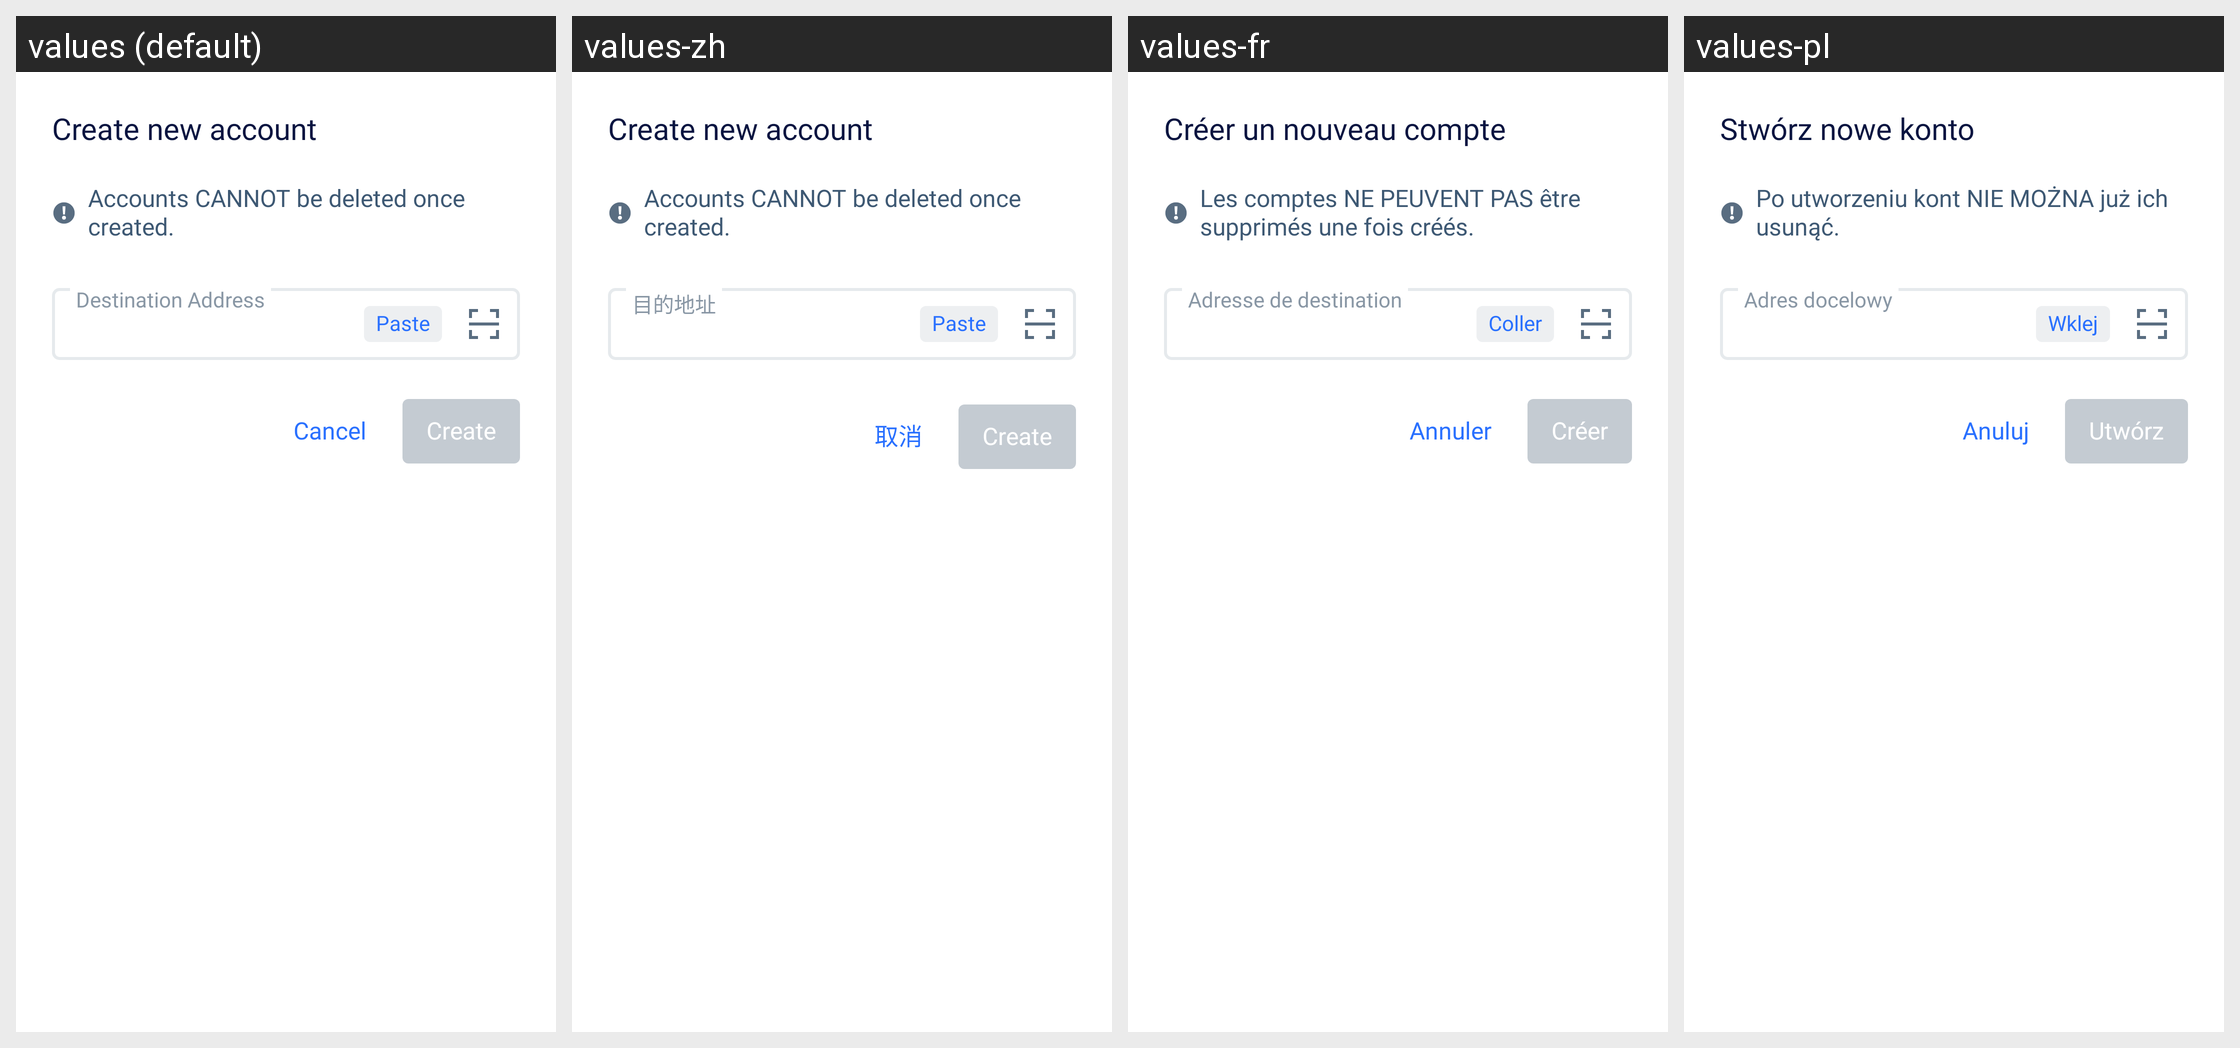

Locale-by-locale string values for the Android screen shown in this grid:
Android screen res/layout/add_account_sheet.xml rendered under 4 locales, left to right: values (default), values-zh, values-fr, values-pl. Device: Nexus 5 (rendered at 1080×1920; each locale shown at half size, 540×960, under a caption strip naming it); theme LightTheme.NoActionBar.
Other locales in the repository, not shown: values-es, values-pt, values-ru, values-vi.
Strings drawn on this screen, with the default value and each locale's value (text and hints the layout hard-codes, and strings that could not be matched under every locale, appear in the picture but are not listed):

create_new_account
  values: Create new account
  values-zh: Create new account  [not translated; the default value is used]
  values-fr: Créer un nouveau compte
  values-pl: Stwórz nowe konto

create_account_warning
  values: Accounts CANNOT be deleted once created.
  values-zh: Accounts CANNOT be deleted once created.  [not translated; the default value is used]
  values-fr: Les comptes NE PEUVENT PAS être supprimés une fois créés.
  values-pl: Po utworzeniu kont NIE MOŻNA już ich usunąć.

cancel
  values: Cancel
  values-zh: 取消
  values-fr: Annuler
  values-pl: Anuluj

create
  values: Create
  values-zh: Create  [not translated; the default value is used]
  values-fr: Créer
  values-pl: Utwórz

paste
  values: Paste
  values-zh: Paste  [not translated; the default value is used]
  values-fr: Coller
  values-pl: Wklej

destination_address
  values: Destination Address
  values-zh: 目的地址
  values-fr: Adresse de destination
  values-pl: Adres docelowy
